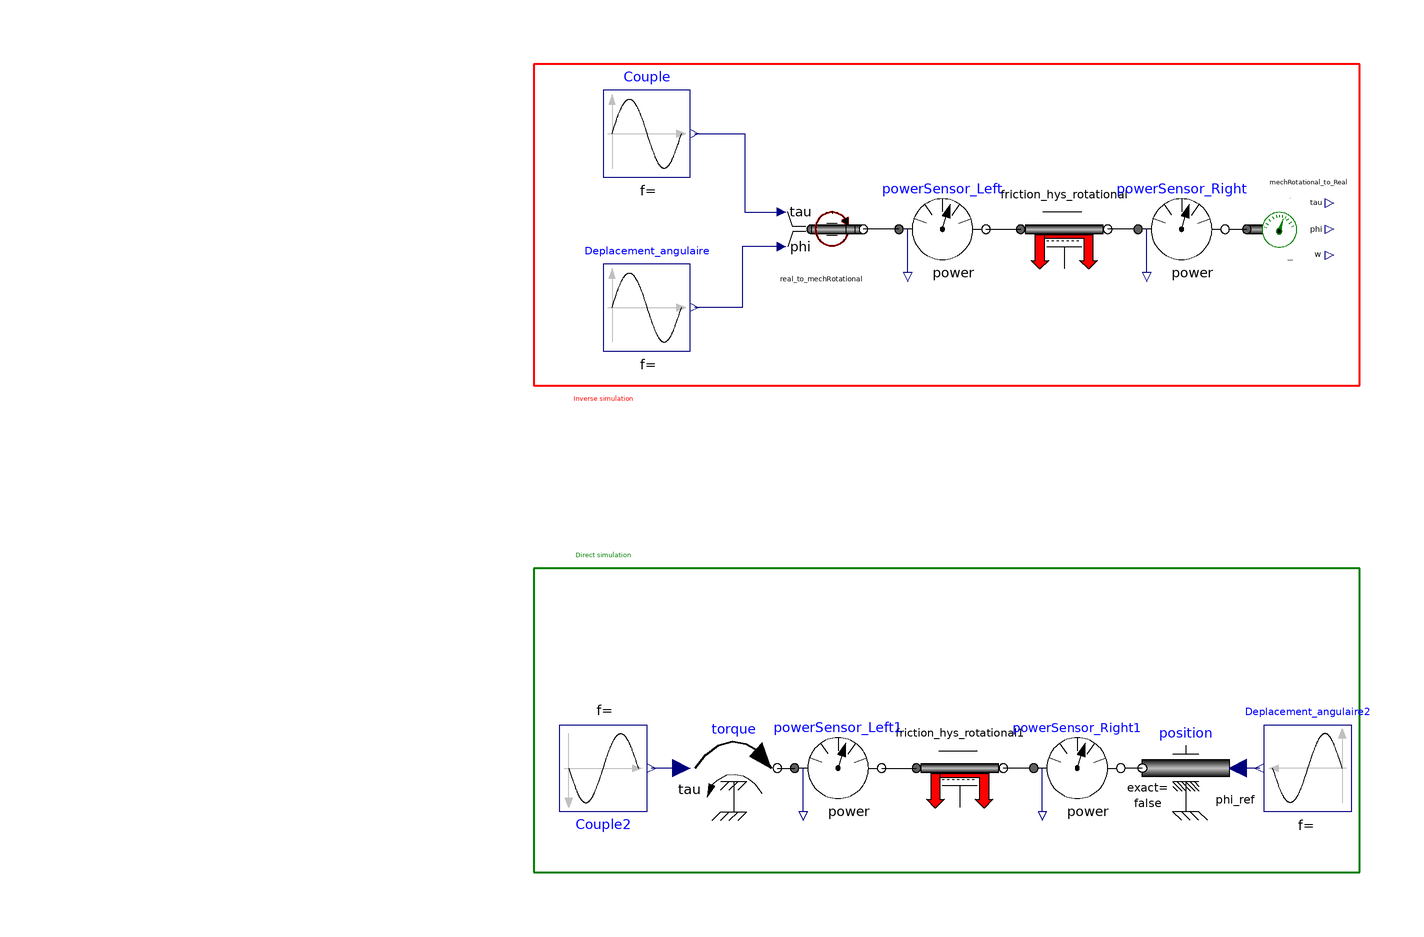

The component connection diagram of the Modelica model below, drawn from its own Placement and Line annotations.

model hyst_test2
          FrictionModels.Friction_hysteresis_rotational friction_hys_rotational(eta_d = 0.5, eta_i = 0.35, Pref = 0.001, k0 = 1) annotation(Placement(transformation(extent = {{18,48},{38,68}})));
          Modelica.Blocks.Sources.Sine Couple(freqHz = 2, phase = 1.5707963267949) annotation(Placement(transformation(extent = {{-78,70},{-58,90}})));
          Modelica.Blocks.Sources.Sine Deplacement_angulaire(freqHz = 1) annotation(Placement(transformation(extent = {{-78,30},{-58,50}})));
          SensorSources.Real_to_mechRotational real_to_mechRotational annotation(Placement(transformation(extent = {{-38,48},{-18,68}})));
          FrictionModels.Friction_hysteresis_rotational friction_hys_rotational1(eta_d = 0.5, eta_i = 0.35, Pref = 0.001, k0 = 1) annotation(Placement(transformation(extent = {{-6,-76},{14,-56}})));
          SensorSources.mechRotational_to_Real mechRotational_to_Real annotation(Placement(transformation(extent = {{70,48},{90,68}})));
          Modelica.Blocks.Sources.Sine Couple2(freqHz = 2, phase = 1.5707963267949) annotation(Placement(transformation(extent = {{10,-10},{-10,10}}, rotation = 180, origin = {-78,-66})));
          Modelica.Blocks.Sources.Sine Deplacement_angulaire2(freqHz = 1) annotation(Placement(transformation(extent = {{94,-76},{74,-56}})));
          Modelica.Mechanics.Rotational.Sources.Position position annotation(Placement(transformation(extent = {{66,-76},{46,-56}})));
          Modelica.Mechanics.Rotational.Sources.Torque torque annotation(Placement(transformation(extent = {{-10,-10},{10,10}}, rotation = 0, origin = {-48,-66})));
          Modelica.Mechanics.Rotational.Sensors.PowerSensor powerSensor_Left annotation(Placement(transformation(extent = {{-10,48},{10,68}})));
          Modelica.Mechanics.Rotational.Sensors.PowerSensor powerSensor_Right annotation(Placement(transformation(extent = {{44,48},{66,68}})));
          Modelica.Mechanics.Rotational.Sensors.PowerSensor powerSensor_Left1 annotation(Placement(transformation(extent = {{-34,-76},{-14,-56}})));
          Modelica.Mechanics.Rotational.Sensors.PowerSensor powerSensor_Right1 annotation(Placement(transformation(extent = {{20,-76},{42,-56}})));
        equation
          connect(Couple.y,real_to_mechRotational.torque_input) annotation(Line(points = {{-57,80},{-45.5,80},{-45.5,62},{-37,62}}, color = {0,0,127}, smooth = Smooth.None));
          connect(real_to_mechRotational.phi_input,Deplacement_angulaire.y) annotation(Line(points = {{-37,54},{-46,54},{-46,40},{-57,40}}, color = {0,0,127}, smooth = Smooth.None));
          connect(torque.tau,Couple2.y) annotation(Line(points = {{-60,-66},{-67,-66}}, color = {0,0,127}, smooth = Smooth.None));
          connect(powerSensor_Left.flange_a,real_to_mechRotational.flange) annotation(Line(points = {{-10,58},{-18.2,58}}, color = {0,0,0}, smooth = Smooth.None));
          connect(powerSensor_Left.flange_b,friction_hys_rotational.flange_a) annotation(Line(points = {{10,58},{18,58}}, color = {0,0,0}, smooth = Smooth.None));
          connect(powerSensor_Right.flange_a,friction_hys_rotational.flange_b) annotation(Line(points = {{44,58},{38,58}}, color = {0,0,0}, smooth = Smooth.None));
          connect(powerSensor_Right.flange_b,mechRotational_to_Real.flange) annotation(Line(points = {{66,58},{70,58}}, color = {0,0,0}, smooth = Smooth.None));
          connect(powerSensor_Right1.flange_a,friction_hys_rotational1.flange_b) annotation(Line(points = {{20,-66},{14,-66}}, color = {0,0,0}, smooth = Smooth.None));
          connect(powerSensor_Left1.flange_b,friction_hys_rotational1.flange_a) annotation(Line(points = {{-14,-66},{-6,-66}}, color = {0,0,0}, smooth = Smooth.None));
          connect(torque.flange,powerSensor_Left1.flange_a) annotation(Line(points = {{-38,-66},{-34,-66}}, color = {0,0,0}, smooth = Smooth.None));
          connect(position.flange,powerSensor_Right1.flange_b) annotation(Line(points = {{46,-66},{42,-66}}, color = {0,0,0}, smooth = Smooth.None));
          connect(Deplacement_angulaire2.y,position.phi_ref) annotation(Line(points = {{73,-66},{68,-66}}, color = {0,0,127}, smooth = Smooth.None));
          annotation(Diagram(coordinateSystem(preserveAspectRatio = false, extent = {{-100,-100},{100,100}}), graphics={  Rectangle(extent = {{-94,-20},{96,-90}}, lineColor = {0,127,0},
                    lineThickness =                                                                                                   0.5),Rectangle(extent = {{-94,96},{96,22}}, lineColor = {255,0,0},
                    lineThickness =                                                                                                   0.5),Text(extent = {{-202,20},{46,18}}, lineColor = {255,0,0},
                    fillPattern =                                                                                                   FillPattern.Solid, textString = "Inverse simulation"),Text(extent = {{-202,-16},{46,-18}}, lineColor = {0,127,0},
                    fillPattern =                                                                                                   FillPattern.Solid, textString = "Direct simulation")}));
        end hyst_test2;